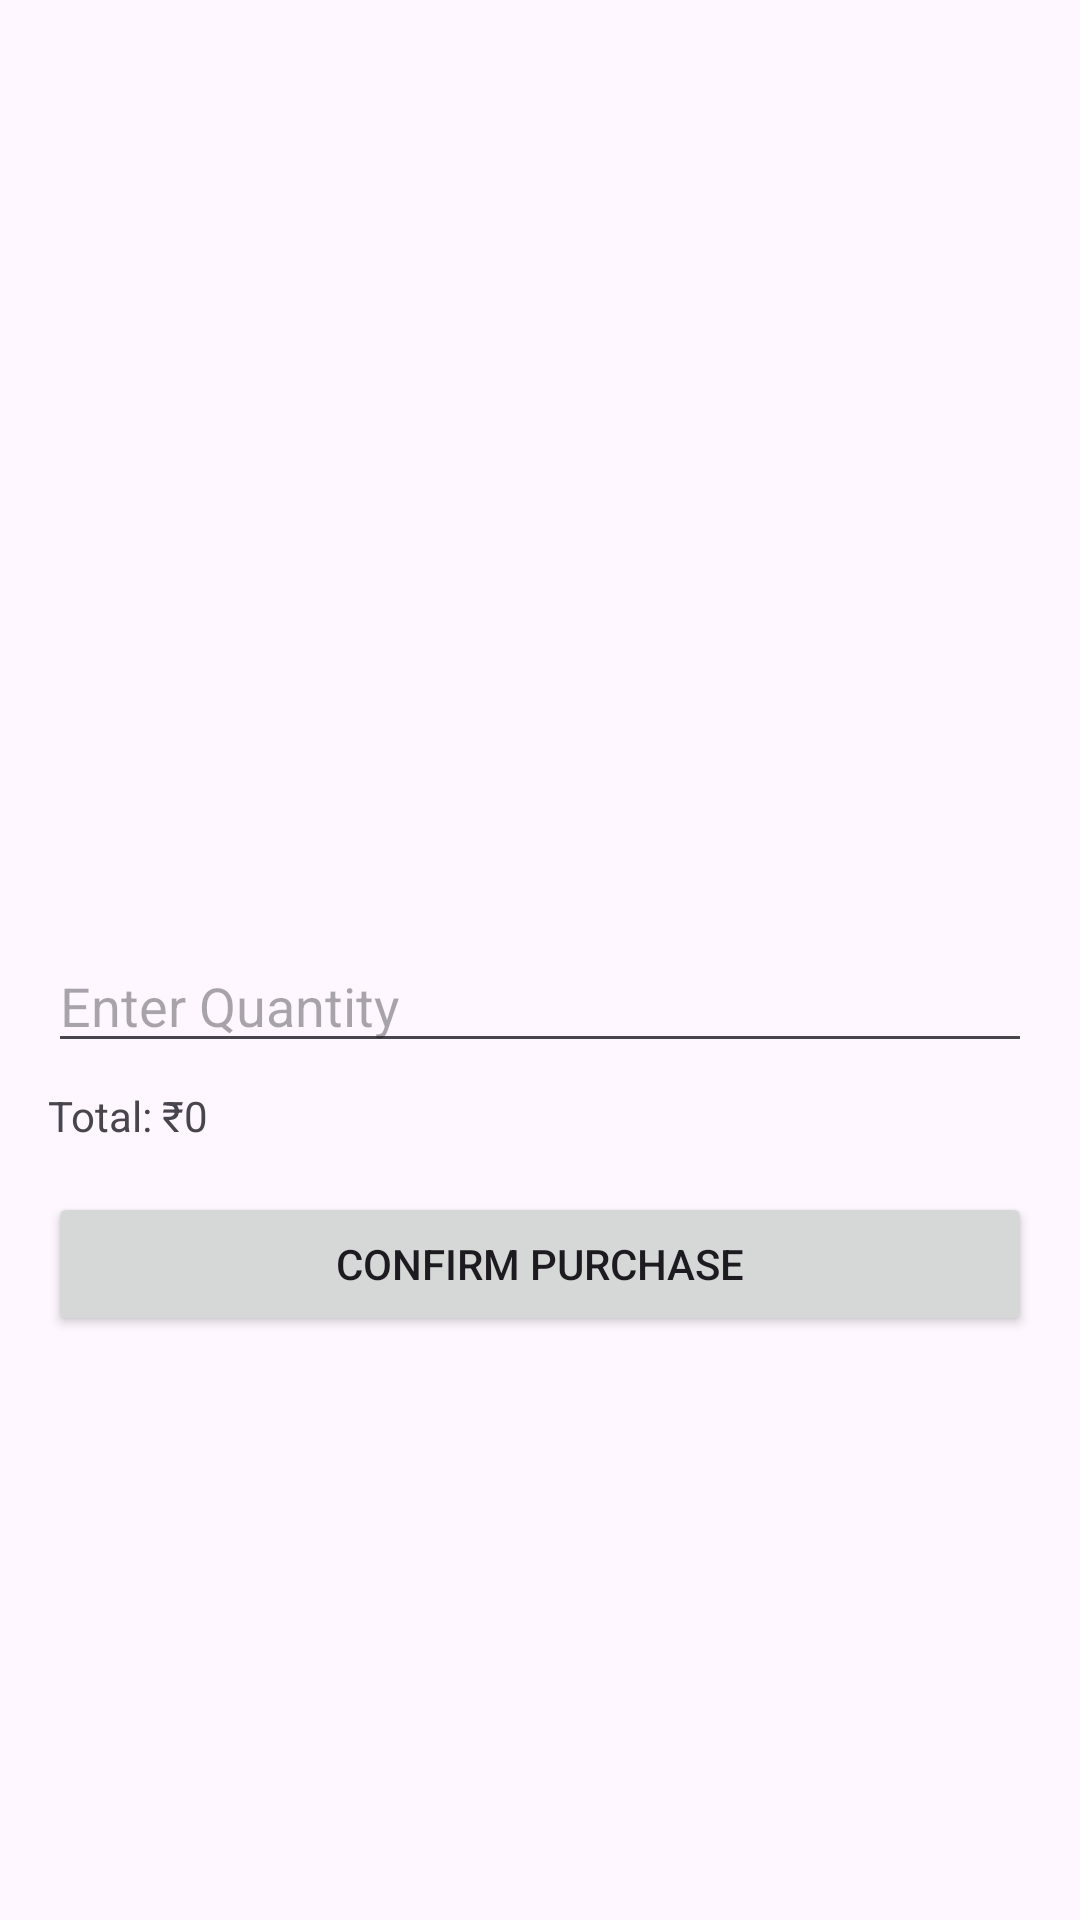

Layout XML and referenced resources for this Android screen:
<!-- AndroidManifest.xml: application theme Theme.FarmersWorld -->
<!-- res/layout/activity_purchase.xml -->
<?xml version="1.0" encoding="utf-8"?>
<ScrollView xmlns:android="http://schemas.android.com/apk/res/android"
    android:layout_width="match_parent"
    android:layout_height="match_parent"
    android:padding="16dp">

    <LinearLayout
        android:orientation="vertical"
        android:layout_width="match_parent"
        android:layout_height="wrap_content">

        <ImageView
            android:id="@+id/productImage"
            android:layout_width="match_parent"
            android:layout_height="200dp"
            android:scaleType="centerCrop"
            android:contentDescription="Product Image" />

        <TextView
            android:id="@+id/productName"
            android:layout_width="wrap_content"
            android:layout_height="wrap_content"
            android:textSize="20sp"
            android:textStyle="bold"
            android:layout_marginTop="8dp" />

        <TextView
            android:id="@+id/productDescription"
            android:layout_width="wrap_content"
            android:layout_height="wrap_content"
            android:layout_marginTop="8dp" />

        <TextView
            android:id="@+id/productPrice"
            android:layout_width="wrap_content"
            android:layout_height="wrap_content"
            android:layout_marginTop="8dp" />

        <EditText
            android:id="@+id/quantityEditText"
            android:layout_width="match_parent"
            android:layout_height="wrap_content"
            android:inputType="number"
            android:hint="Enter Quantity"
            android:layout_marginTop="8dp" />

        <TextView
            android:id="@+id/totalPrice"
            android:layout_width="wrap_content"
            android:layout_height="wrap_content"
            android:text="Total: ₹0"
            android:layout_marginTop="8dp" />

        <Button
            android:id="@+id/confirmButton"
            android:layout_width="match_parent"
            android:layout_height="wrap_content"
            android:text="Confirm Purchase"
            android:layout_marginTop="16dp" />
    </LinearLayout>
</ScrollView>
<!-- resources referenced by this layout -->
<resources>
  <style name="Theme.FarmersWorld" parent="Base.Theme.FarmersWorld" />
  <style name="Base.Theme.FarmersWorld" parent="Theme.Material3.DayNight.NoActionBar">
          
          
      </style>
</resources>
